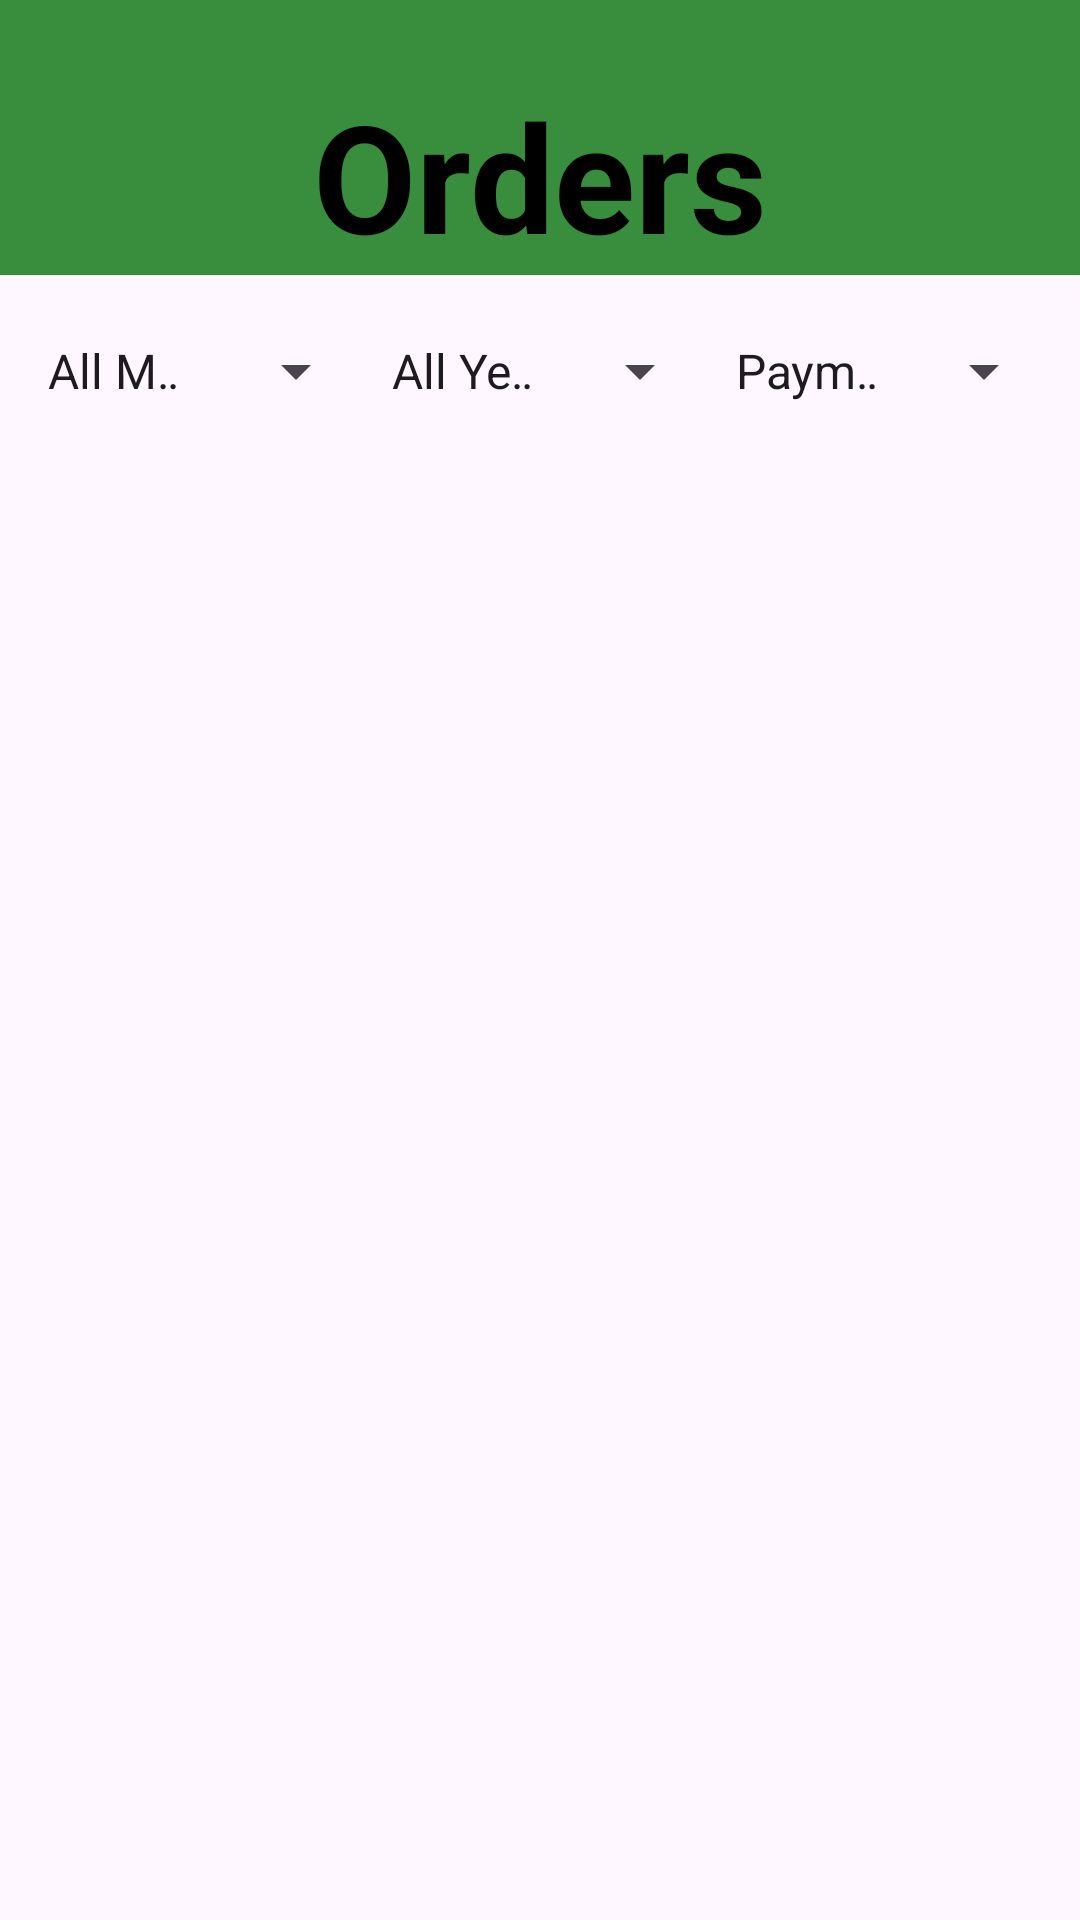

The Android layout XML behind this screen, and the referenced resources:
<!-- AndroidManifest.xml: application theme Theme.CropManagmentSystem -->
<!-- res/layout/fragment_customer_orders_details.xml -->
<?xml version="1.0" encoding="utf-8"?>
<LinearLayout xmlns:android="http://schemas.android.com/apk/res/android"
    xmlns:tools="http://schemas.android.com/tools"
    android:layout_width="match_parent"
    android:layout_height="match_parent"
    android:orientation="vertical"
    tools:context=".customer_OrdersDetails">

    
    <LinearLayout
        android:layout_width="match_parent"
        android:layout_height="wrap_content"
        android:background="#388E3C"
        android:gravity="center_horizontal">

        <TextView
            android:layout_width="wrap_content"
            android:layout_height="wrap_content"
            android:text="Orders"
            android:textSize="50sp"
            android:layout_marginTop="25dp"
            android:textColor="@android:color/black"
            android:textStyle="bold" />
    </LinearLayout>

    
    <LinearLayout
        android:layout_width="match_parent"
        android:layout_height="wrap_content"
        android:orientation="horizontal"
        android:padding="8dp">

        <Spinner
            android:id="@+id/monthSpinner"
            android:layout_width="0dp"
            android:layout_height="48dp"
            android:layout_weight="1"
            android:spinnerMode="dropdown"
            android:entries="@array/months_array" />

        <Spinner
            android:id="@+id/yearSpinner"
            android:layout_width="0dp"
            android:layout_height="48dp"
            android:layout_weight="1"
            android:spinnerMode="dropdown"
            android:entries="@array/years_array" />
        <Spinner
            android:id="@+id/paymentStatusSpinner"
            android:layout_width="0dp"
            android:layout_height="48dp"
            android:layout_weight="1"
            android:spinnerMode="dropdown"
            android:entries="@array/payment_status_array" />
    </LinearLayout>



    
    <Button
        android:id="@+id/filterByDateButton"
        android:layout_width="wrap_content"
        android:layout_height="48dp"
        android:visibility="gone"
        android:text="Filter by Date" />

    
    <androidx.recyclerview.widget.RecyclerView
        android:id="@+id/rvOrders"
        android:layout_width="match_parent"
        android:layout_height="0dp"
        android:layout_weight="1" />

</LinearLayout>
<!-- resources referenced by this layout -->
<resources>
  <string-array name="months_array">
          <item>All Months</item>
          <item>January</item>
          <item>February</item>
          <item>March</item>
          <item>April</item>
          <item>May</item>
          <item>June</item>
          <item>July</item>
          <item>August</item>
          <item>September</item>
          <item>October</item>
          <item>November</item>
          <item>December</item>
      </string-array>
  <string-array name="payment_status_array">
          <item>Payments</item>
          <item>Paid</item>
          <item>Not Paid</item>
      </string-array>
  <string-array name="years_array">
          <item>All Years</item>
          <item>2022</item>
          <item>2023</item>
          <item>2024</item>
          <item>2025</item>
      </string-array>
  <style name="Theme.CropManagmentSystem" parent="Base.Theme.CropManagmentSystem" />
  <style name="Base.Theme.CropManagmentSystem" parent="Theme.Material3.DayNight.NoActionBar">
          
          
      </style>
</resources>
